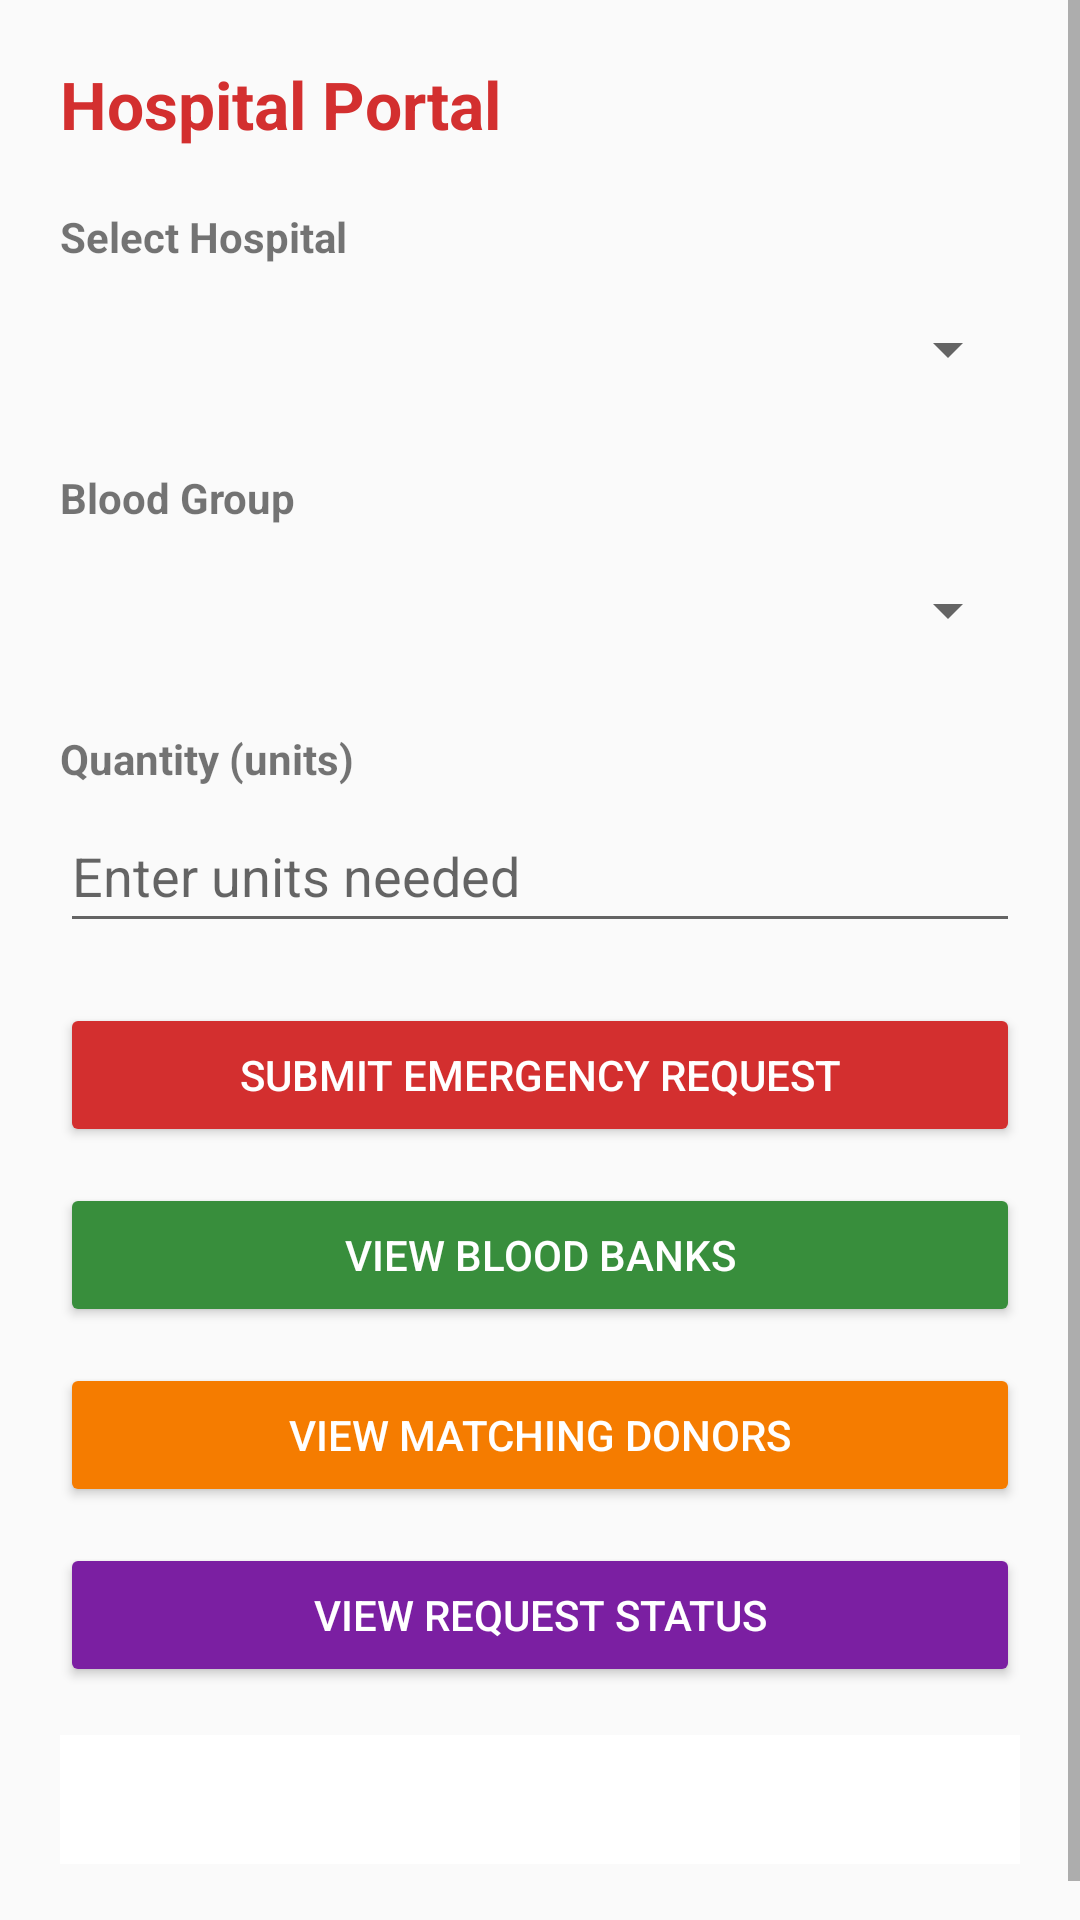

Layout XML and referenced resources for this Android screen:
<!-- AndroidManifest.xml: application theme Theme.MaterialComponents.Light.NoActionBar -->
<!-- res/layout/activity_hospital.xml -->
<?xml version="1.0" encoding="utf-8"?>
<ScrollView xmlns:android="http://schemas.android.com/apk/res/android"
    android:layout_width="match_parent"
    android:layout_height="match_parent"
    android:background="#FAFAFA">

    <LinearLayout
        android:layout_width="match_parent"
        android:layout_height="wrap_content"
        android:orientation="vertical"
        android:padding="20dp">

        <TextView
            android:layout_width="wrap_content"
            android:layout_height="wrap_content"
            android:text="Hospital Portal"
            android:textSize="22sp"
            android:textStyle="bold"
            android:textColor="#D32F2F"
            android:layout_marginBottom="20dp" />

        <TextView
            android:layout_width="wrap_content"
            android:layout_height="wrap_content"
            android:text="Select Hospital"
            android:textSize="14sp"
            android:textStyle="bold"
            android:layout_marginBottom="4dp" />

        <Spinner
            android:id="@+id/spnHospital"
            android:layout_width="match_parent"
            android:layout_height="48dp"
            android:layout_marginBottom="16dp" />

        <TextView
            android:layout_width="wrap_content"
            android:layout_height="wrap_content"
            android:text="Blood Group"
            android:textSize="14sp"
            android:textStyle="bold"
            android:layout_marginBottom="4dp" />

        <Spinner
            android:id="@+id/spnBloodGroup"
            android:layout_width="match_parent"
            android:layout_height="48dp"
            android:layout_marginBottom="16dp" />

        <TextView
            android:layout_width="wrap_content"
            android:layout_height="wrap_content"
            android:text="Quantity (units)"
            android:textSize="14sp"
            android:textStyle="bold"
            android:layout_marginBottom="4dp" />

        <EditText
            android:id="@+id/etQuantity"
            android:layout_width="match_parent"
            android:layout_height="48dp"
            android:inputType="number"
            android:hint="Enter units needed"
            android:layout_marginBottom="20dp" />

        <Button
            android:id="@+id/btnSubmit"
            android:layout_width="match_parent"
            android:layout_height="48dp"
            android:text="Submit Emergency Request"
            android:backgroundTint="#D32F2F"
            android:textColor="#FFFFFF"
            android:layout_marginBottom="12dp" />

        <Button
            android:id="@+id/btnViewBloodBanks"
            android:layout_width="match_parent"
            android:layout_height="48dp"
            android:text="View Blood Banks"
            android:backgroundTint="#388E3C"
            android:textColor="#FFFFFF"
            android:layout_marginBottom="12dp" />

        <Button
            android:id="@+id/btnViewDonors"
            android:layout_width="match_parent"
            android:layout_height="48dp"
            android:text="View Matching Donors"
            android:backgroundTint="#F57C00"
            android:textColor="#FFFFFF"
            android:layout_marginBottom="12dp" />

        <Button
            android:id="@+id/btnViewStatus"
            android:layout_width="match_parent"
            android:layout_height="48dp"
            android:text="View Request Status"
            android:backgroundTint="#7B1FA2"
            android:textColor="#FFFFFF"
            android:layout_marginBottom="16dp" />

        <TextView
            android:id="@+id/txtResult"
            android:layout_width="match_parent"
            android:layout_height="wrap_content"
            android:textSize="14sp"
            android:textColor="#333"
            android:padding="12dp"
            android:background="#FFFFFF"
            android:layout_marginBottom="12dp" />

        <LinearLayout
            android:id="@+id/listContainer"
            android:layout_width="match_parent"
            android:layout_height="wrap_content"
            android:orientation="vertical" />

    </LinearLayout>
</ScrollView>
<!-- resources referenced by this layout -->
<resources>

</resources>
